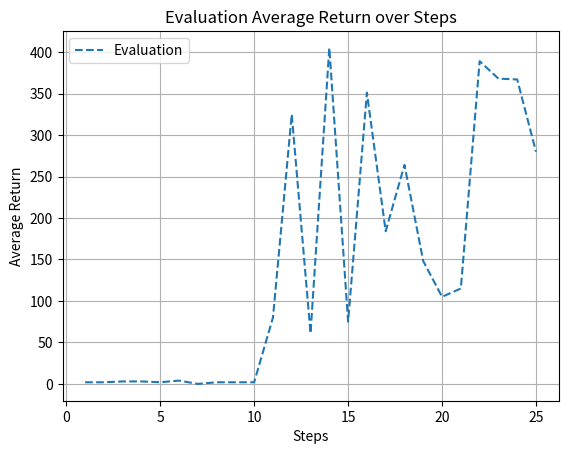

Write the Python code that produced this figure.
import matplotlib.pyplot as plt
import os

eval_data = [[1761031318.327121, 1, 2.0], [1761031391.08772, 2, 2.0], [1761031451.665931, 3, 3.0], [1761031515.116879, 4, 3.0], [1761031584.690791, 5, 2.0], [1761031643.072808, 6, 4.0], [1761031701.230311, 7, 0.0], [1761031760.839853, 8, 2.0], [1761031819.682459, 9, 2.0], [1761031877.965873, 10, 2.0], [1761061163.1684, 11, 80.0], [1761062133.032151, 12, 325.0], [1761063129.906844, 13, 61.0], [1761064159.618335, 14, 405.0], [1761065200.568328, 15, 75.0], [1761066242.71491, 16, 351.0], [1761067285.918976, 17, 184.0], [1761068332.071321, 18, 264.0], [1761069375.570472, 19, 148.0], [1761070414.81923, 20, 105.0], [1761071453.644139, 21, 115.0], [1761072504.784738, 22, 389.0], [1761073545.999508, 23, 368.0], [1761074587.546314, 24, 367.0], [1761075632.016057, 25, 280.0]]
eval_steps = [d[1] for d in eval_data]
eval_values = [d[2] for d in eval_data]
plt.plot(eval_steps, eval_values, label='Evaluation', linestyle='--')
plt.xlabel('Steps')
plt.ylabel('Average Return')
plt.title('Evaluation Average Return over Steps')
plt.legend()
plt.grid(True)
plt.show()
